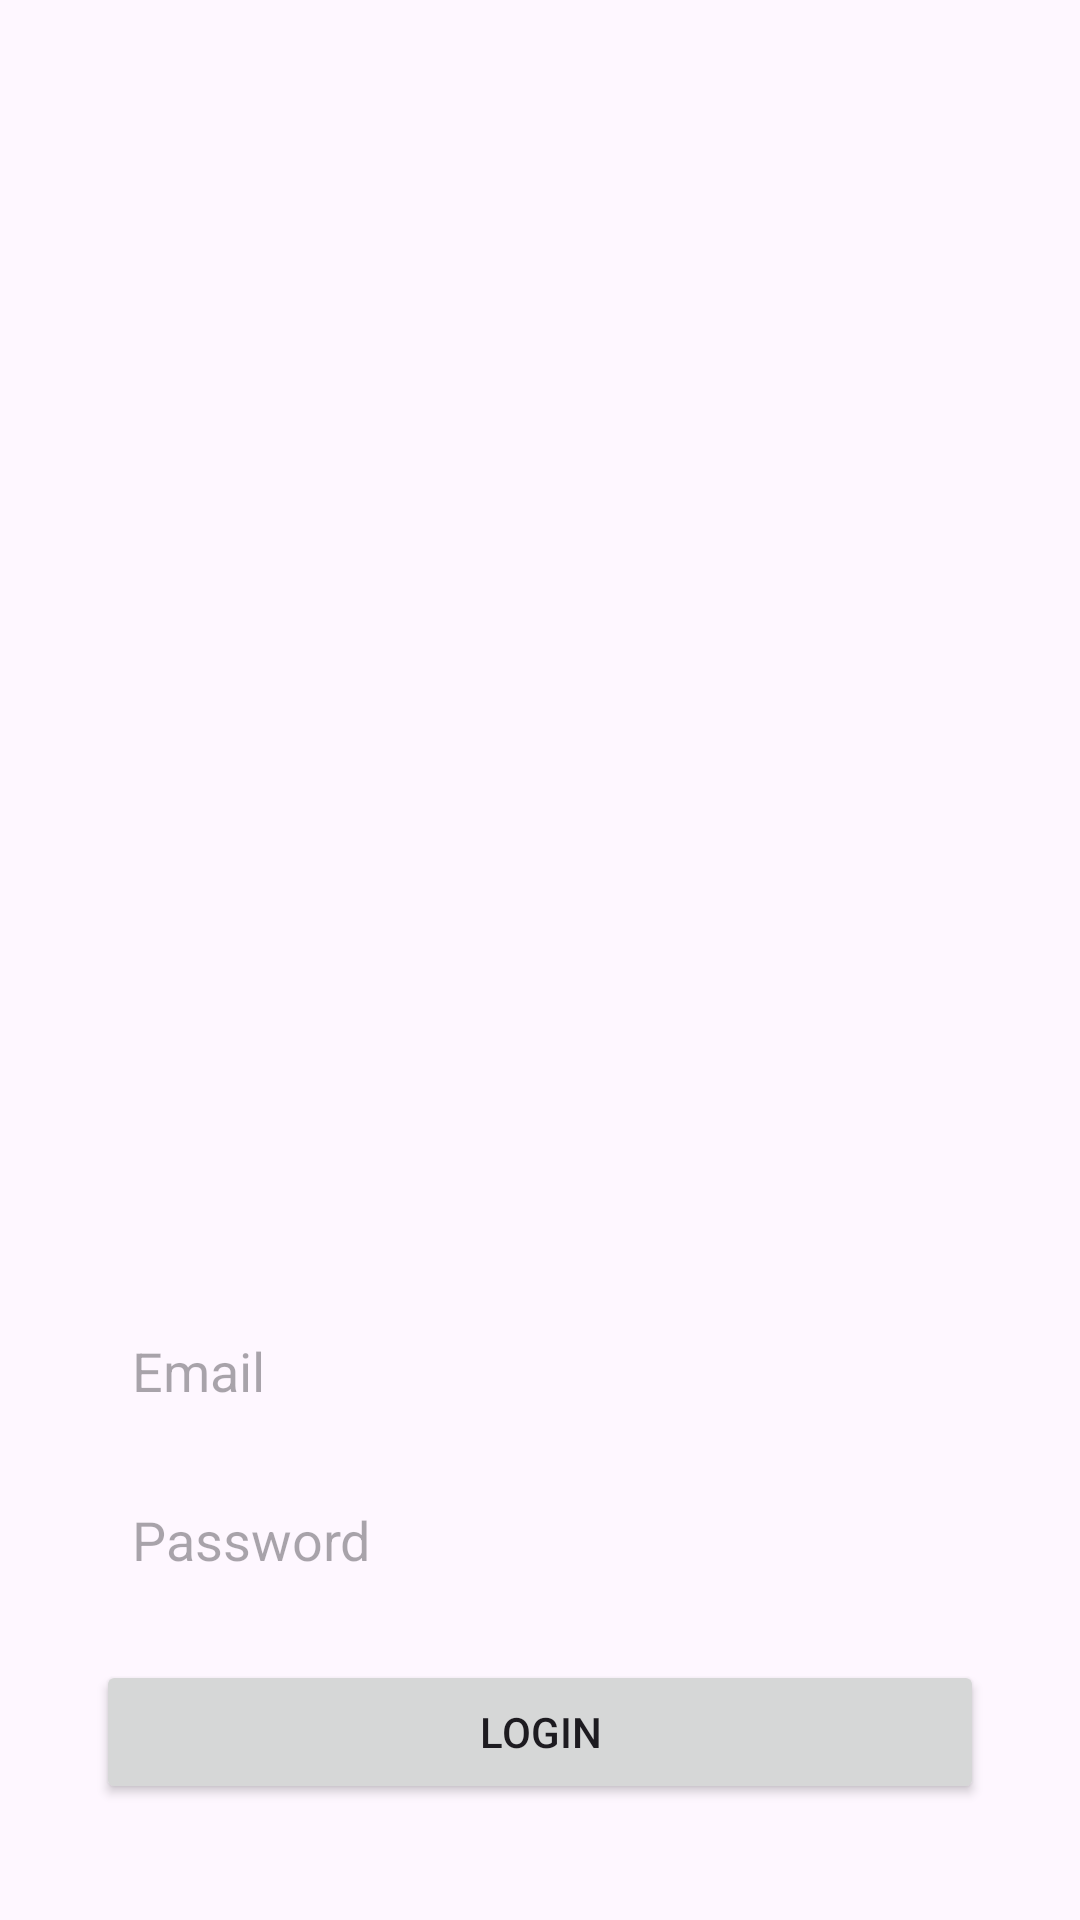

Layout XML and referenced resources for this Android screen:
<!-- AndroidManifest.xml: application theme Theme.LoginSignupAuth -->
<!-- res/layout/activity_login.xml -->
<?xml version="1.0" encoding="utf-8"?>
<androidx.constraintlayout.widget.ConstraintLayout xmlns:android="http://schemas.android.com/apk/res/android"
    xmlns:app="http://schemas.android.com/apk/res-auto"
    xmlns:tools="http://schemas.android.com/tools"
    android:id="@+id/main"
    android:layout_width="match_parent"
    android:layout_height="match_parent"
    android:background="@drawable/loginbkg"
    android:padding="16dp"
    tools:context=".SignupActivity">

    <EditText
        android:id="@+id/loginEmail"
        android:layout_width="0dp"
        android:layout_height="wrap_content"
        android:hint="Email"
        android:inputType="textEmailAddress"
        android:padding="12dp"
        android:background="@drawable/edittext_border"
        app:layout_constraintStart_toStartOf="parent"
        app:layout_constraintEnd_toEndOf="parent"
        app:layout_constraintTop_toTopOf="parent"
        android:layout_marginTop="450dp"
        android:layout_marginBottom="8dp"
        android:layout_marginStart="16dp"
        android:layout_marginEnd="16dp"
        app:layout_constraintBottom_toTopOf="@+id/loginPassword"
        />
    <EditText
        android:id="@+id/loginPassword"
        android:layout_width="0dp"
        android:layout_height="wrap_content"
        android:hint="Password"
        android:inputType="textPassword"
        android:padding="12dp"
        android:background="@drawable/edittext_border"
        app:layout_constraintStart_toStartOf="parent"
        app:layout_constraintEnd_toEndOf="parent"
        app:layout_constraintTop_toBottomOf="@id/loginEmail"
        app:layout_constraintBottom_toTopOf="@+id/loginButton"
        android:layout_marginStart="16dp"
        android:layout_marginEnd="16dp"
        android:layout_marginBottom="16dp"
        />

    <Button
        android:id="@+id/loginButton"
        android:layout_width="0dp"
        android:layout_height="wrap_content"
        android:text="LOGIN"
        android:layout_marginStart="16dp"
        android:layout_marginEnd="16dp"
        android:layout_marginBottom="16dp"
        app:layout_constraintBottom_toTopOf="@+id/signupText"
        app:layout_constraintStart_toStartOf="parent"
        app:layout_constraintEnd_toEndOf="parent"
        app:layout_constraintTop_toBottomOf="@id/loginPassword"
        />
    <TextView
        android:id="@+id/signupText"
        android:layout_width="0dp"
        android:layout_height="wrap_content"
        android:text="Not yet registered? SignUp"
        android:textSize="18sp"
        android:gravity="center"
        android:textColor="@color/pink"
        android:layout_marginTop="16dp"
        app:layout_constraintStart_toStartOf="parent"
        app:layout_constraintEnd_toEndOf="parent"
        app:layout_constraintBottom_toBottomOf="parent"
        app:layout_constraintTop_toBottomOf="@id/loginButton"

        />




</androidx.constraintlayout.widget.ConstraintLayout>
<!-- resources referenced by this layout -->
<resources>
  <color name="pink">#e05d5d</color>
  <style name="Theme.LoginSignupAuth" parent="Base.Theme.LoginSignupAuth" />
  <style name="Base.Theme.LoginSignupAuth" parent="Theme.Material3.DayNight.NoActionBar">
          
           <item name="colorPrimary">#FF0066FF</item>
           <item name="colorPrimaryVariant">#0066FF</item>
           <item name="android:statusBarColor">#FF0066FF</item>
      </style>
</resources>
